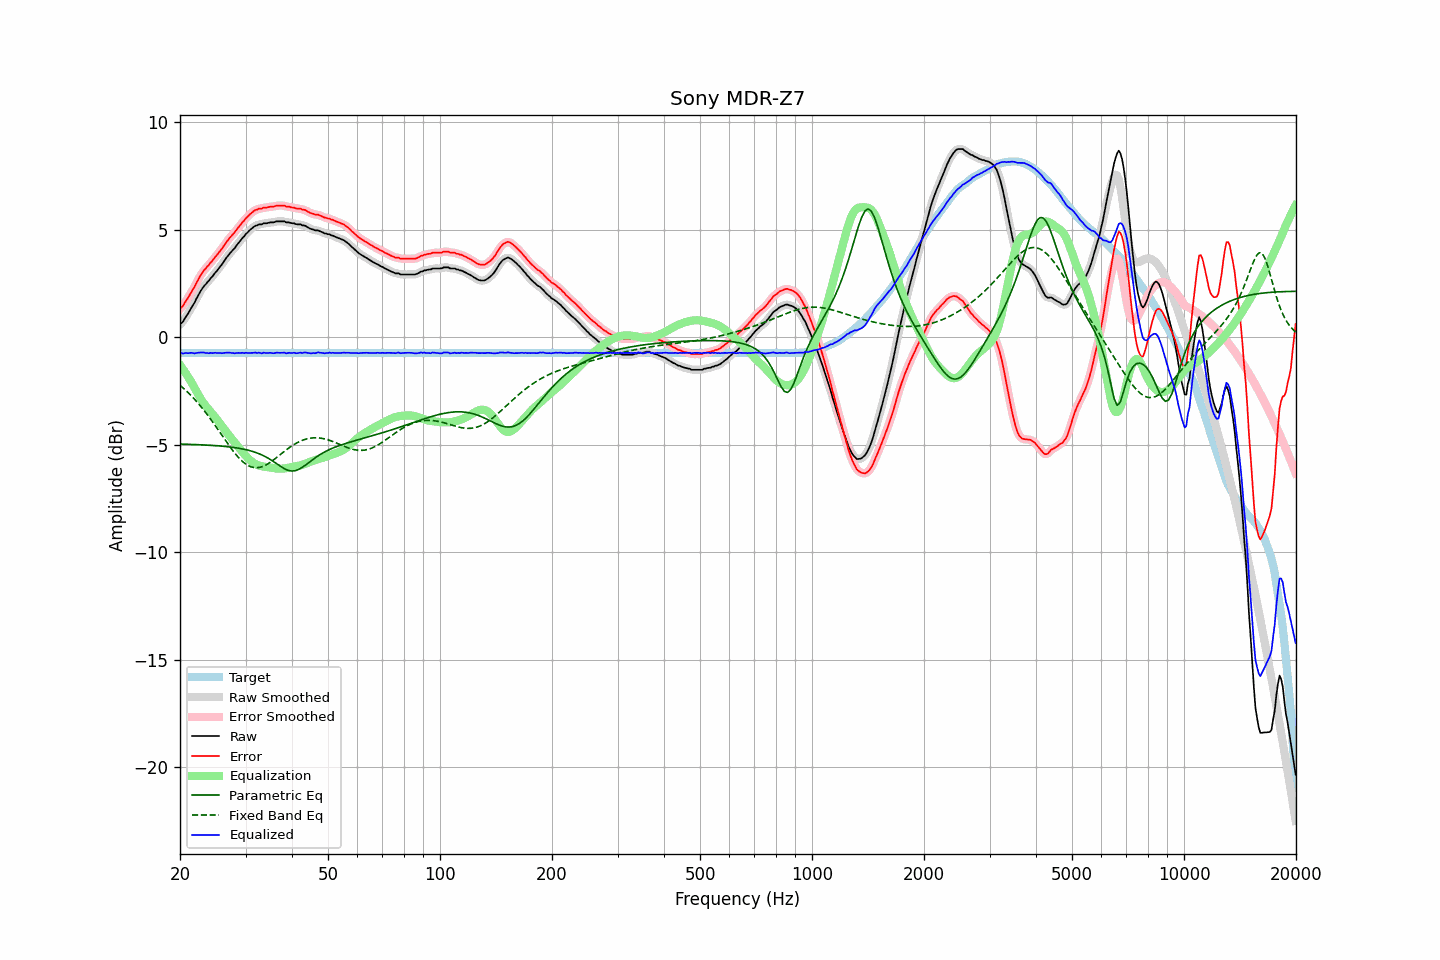

The table this chart was drawn from, first rows:
frequency, raw, error, smoothed, error_smoothed, equalization, parametric_eq, fixed_band_eq, equalized_raw, equalized_smoothed, target
20.00, 0.60, 1.33, 0.58, 1.32, -1.29, -4.97, -2.23, -0.70, -0.71, -0.73
20.20, 0.66, 1.39, 0.67, 1.40, -1.40, -4.97, -2.30, -0.74, -0.73, -0.73
20.40, 0.74, 1.47, 0.76, 1.49, -1.50, -4.97, -2.36, -0.76, -0.74, -0.73
20.61, 0.87, 1.61, 0.86, 1.59, -1.61, -4.98, -2.43, -0.74, -0.75, -0.73
20.81, 0.99, 1.72, 0.98, 1.71, -1.72, -4.98, -2.50, -0.74, -0.74, -0.73
21.02, 1.10, 1.83, 1.11, 1.84, -1.84, -4.98, -2.57, -0.74, -0.74, -0.73
21.23, 1.23, 1.96, 1.23, 1.96, -1.96, -4.98, -2.65, -0.73, -0.73, -0.73
21.44, 1.36, 2.09, 1.35, 2.08, -2.08, -4.98, -2.72, -0.73, -0.73, -0.73
21.66, 1.48, 2.22, 1.48, 2.21, -2.22, -4.99, -2.80, -0.74, -0.74, -0.73
21.87, 1.60, 2.33, 1.61, 2.35, -2.36, -4.99, -2.88, -0.76, -0.74, -0.73
22.09, 1.76, 2.49, 1.75, 2.48, -2.49, -4.99, -2.96, -0.74, -0.74, -0.73
22.31, 1.90, 2.63, 1.90, 2.63, -2.63, -5.00, -3.05, -0.73, -0.73, -0.73
22.54, 2.03, 2.77, 2.04, 2.77, -2.75, -5.00, -3.14, -0.72, -0.72, -0.73
22.76, 2.17, 2.90, 2.16, 2.90, -2.88, -5.00, -3.23, -0.71, -0.71, -0.73
22.99, 2.28, 3.01, 2.28, 3.01, -2.99, -5.01, -3.32, -0.71, -0.71, -0.73
23.22, 2.39, 3.12, 2.38, 3.11, -3.10, -5.01, -3.41, -0.71, -0.72, -0.73
23.45, 2.46, 3.19, 2.46, 3.20, -3.20, -5.01, -3.51, -0.74, -0.73, -0.73
23.69, 2.55, 3.29, 2.55, 3.28, -3.29, -5.02, -3.60, -0.73, -0.74, -0.73
23.92, 2.63, 3.36, 2.64, 3.37, -3.38, -5.02, -3.70, -0.75, -0.74, -0.73
24.16, 2.74, 3.47, 2.72, 3.46, -3.46, -5.03, -3.81, -0.73, -0.74, -0.73
24.40, 2.81, 3.54, 2.82, 3.55, -3.55, -5.03, -3.91, -0.74, -0.73, -0.73
24.65, 2.91, 3.64, 2.91, 3.64, -3.64, -5.04, -4.01, -0.73, -0.73, -0.73
24.89, 3.01, 3.74, 3.00, 3.73, -3.73, -5.04, -4.12, -0.72, -0.73, -0.73
25.14, 3.09, 3.82, 3.10, 3.83, -3.82, -5.05, -4.23, -0.74, -0.73, -0.73
25.39, 3.19, 3.92, 3.19, 3.92, -3.92, -5.05, -4.33, -0.73, -0.73, -0.73
25.65, 3.29, 4.02, 3.28, 4.01, -4.02, -5.06, -4.44, -0.74, -0.74, -0.73
25.91, 3.37, 4.11, 3.38, 4.11, -4.12, -5.07, -4.55, -0.75, -0.74, -0.73
26.16, 3.49, 4.22, 3.49, 4.22, -4.22, -5.07, -4.66, -0.73, -0.74, -0.73
26.43, 3.59, 4.33, 3.59, 4.33, -4.32, -5.08, -4.77, -0.73, -0.73, -0.73
26.69, 3.71, 4.44, 3.70, 4.43, -4.42, -5.09, -4.88, -0.72, -0.72, -0.73
26.96, 3.80, 4.53, 3.80, 4.53, -4.52, -5.10, -4.98, -0.72, -0.72, -0.73
27.23, 3.90, 4.63, 3.89, 4.62, -4.61, -5.10, -5.09, -0.72, -0.72, -0.73
27.50, 3.98, 4.71, 3.98, 4.71, -4.71, -5.11, -5.19, -0.73, -0.73, -0.73
27.77, 4.07, 4.80, 4.06, 4.79, -4.80, -5.12, -5.29, -0.73, -0.74, -0.73
28.05, 4.14, 4.87, 4.15, 4.88, -4.89, -5.13, -5.38, -0.76, -0.74, -0.73
28.33, 4.25, 4.98, 4.24, 4.98, -4.98, -5.15, -5.47, -0.74, -0.74, -0.73
28.62, 4.34, 5.08, 4.34, 5.07, -5.07, -5.16, -5.56, -0.73, -0.74, -0.73
28.90, 4.44, 5.17, 4.44, 5.17, -5.17, -5.17, -5.64, -0.73, -0.73, -0.73
29.19, 4.53, 5.26, 4.53, 5.26, -5.26, -5.18, -5.72, -0.73, -0.73, -0.73
29.48, 4.63, 5.36, 4.62, 5.35, -5.35, -5.20, -5.79, -0.72, -0.73, -0.73
29.78, 4.70, 5.43, 4.71, 5.44, -5.44, -5.21, -5.85, -0.74, -0.73, -0.73
30.08, 4.80, 5.54, 4.79, 5.52, -5.52, -5.23, -5.90, -0.72, -0.73, -0.73
30.38, 4.87, 5.60, 4.87, 5.60, -5.60, -5.25, -5.95, -0.74, -0.73, -0.73
30.68, 4.95, 5.68, 4.95, 5.68, -5.68, -5.27, -5.99, -0.73, -0.73, -0.73
30.99, 5.02, 5.75, 5.01, 5.74, -5.75, -5.29, -6.02, -0.73, -0.73, -0.73
31.30, 5.08, 5.81, 5.08, 5.81, -5.81, -5.31, -6.04, -0.73, -0.72, -0.73
31.61, 5.14, 5.87, 5.13, 5.86, -5.86, -5.33, -6.06, -0.72, -0.72, -0.73
31.93, 5.19, 5.92, 5.18, 5.91, -5.90, -5.36, -6.07, -0.71, -0.72, -0.73
32.24, 5.20, 5.93, 5.21, 5.94, -5.93, -5.38, -6.07, -0.74, -0.72, -0.73
32.57, 5.25, 5.98, 5.23, 5.96, -5.96, -5.41, -6.06, -0.72, -0.73, -0.73
32.89, 5.25, 5.98, 5.25, 5.98, -5.98, -5.44, -6.05, -0.74, -0.74, -0.73
33.22, 5.25, 5.98, 5.27, 6.00, -6.00, -5.48, -6.02, -0.76, -0.73, -0.73
33.55, 5.30, 6.03, 5.28, 6.01, -6.02, -5.51, -5.99, -0.72, -0.74, -0.73
33.89, 5.30, 6.03, 5.29, 6.02, -6.03, -5.55, -5.96, -0.73, -0.73, -0.73
34.23, 5.30, 6.03, 5.31, 6.04, -6.04, -5.59, -5.92, -0.74, -0.73, -0.73
34.57, 5.32, 6.05, 5.32, 6.05, -6.05, -5.63, -5.87, -0.73, -0.73, -0.73
34.92, 5.34, 6.07, 5.33, 6.06, -6.06, -5.68, -5.83, -0.72, -0.73, -0.73
35.27, 5.34, 6.07, 5.34, 6.07, -6.07, -5.73, -5.77, -0.74, -0.74, -0.73
35.62, 5.34, 6.07, 5.35, 6.08, -6.08, -5.77, -5.72, -0.75, -0.74, -0.73
35.97, 5.36, 6.09, 5.36, 6.09, -6.10, -5.82, -5.66, -0.74, -0.74, -0.73
... 635 more rows
